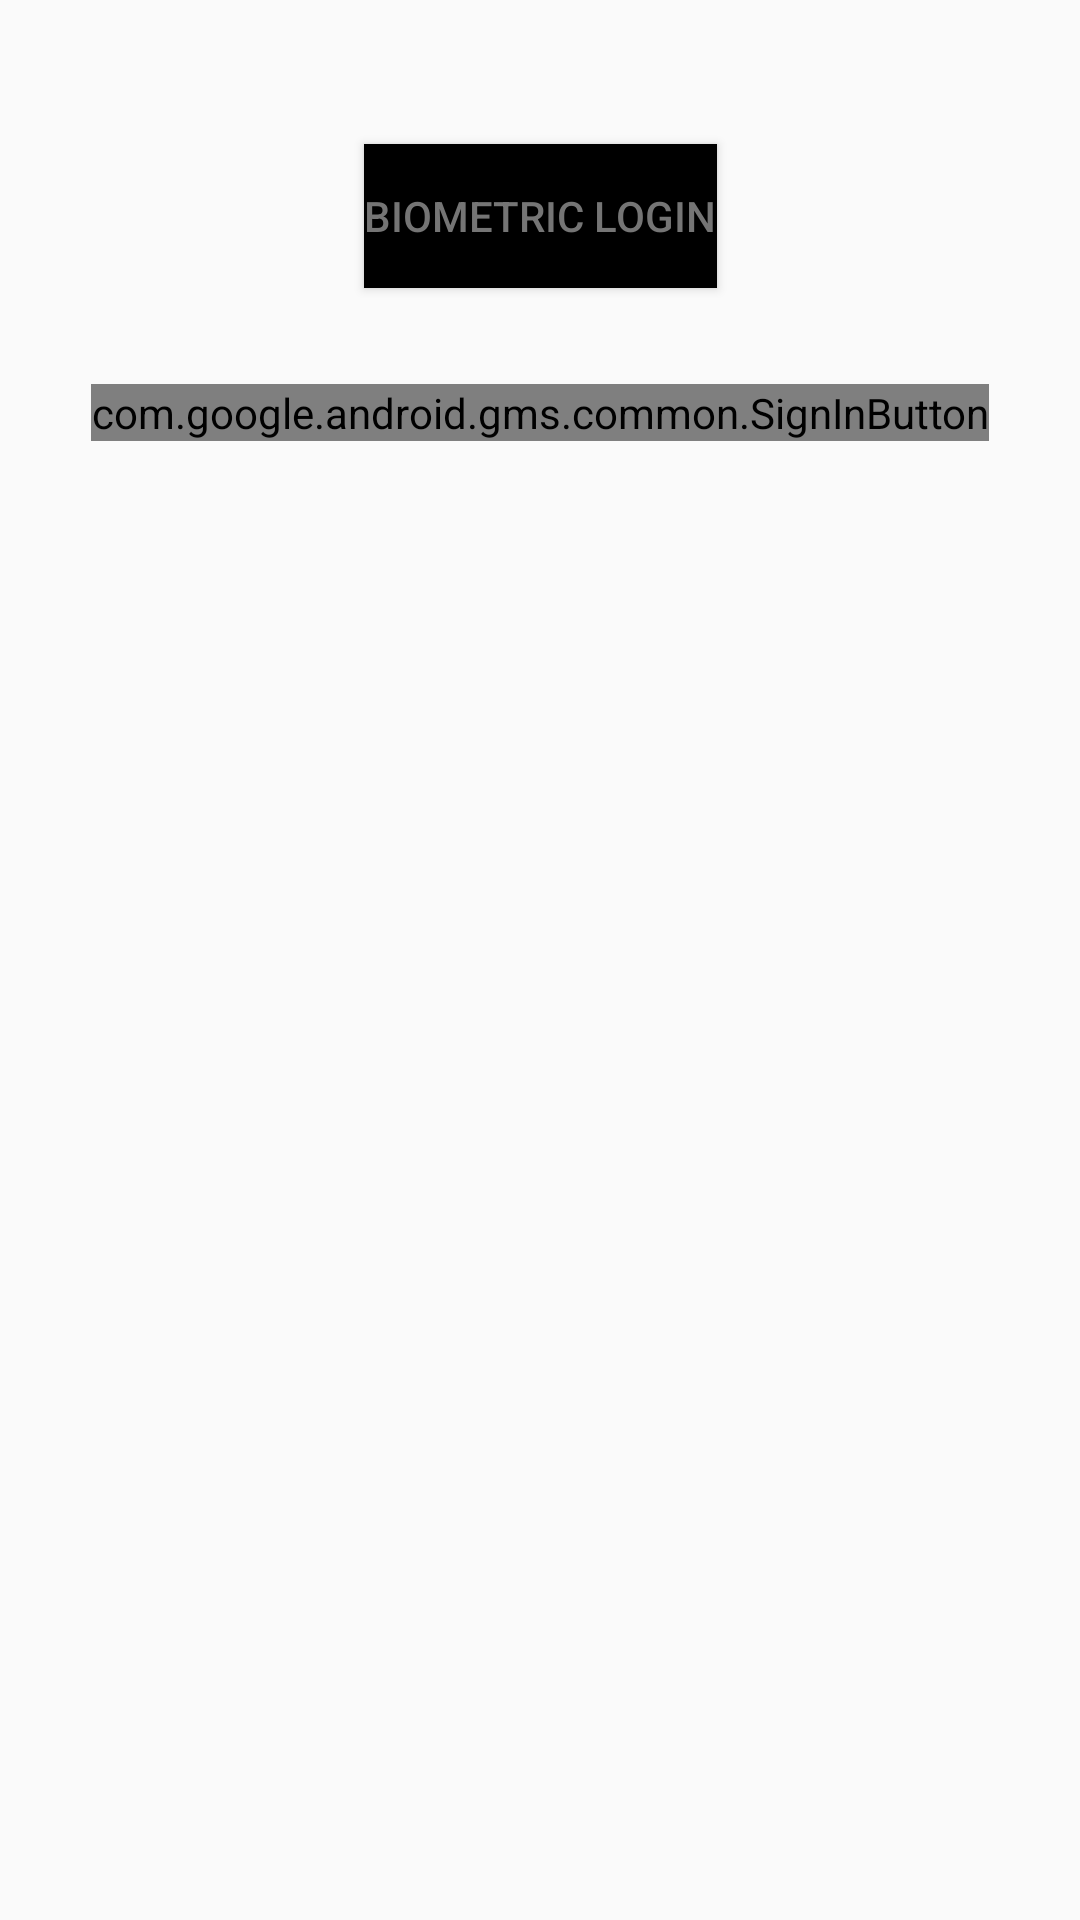

Write the Android layout XML for this screen, with the resource values it uses.
<!-- AndroidManifest.xml: application theme Theme.MemeStream -->
<!-- res/layout/activity_login.xml -->
<?xml version="1.0" encoding="utf-8"?>
<androidx.constraintlayout.widget.ConstraintLayout xmlns:android="http://schemas.android.com/apk/res/android"
    xmlns:app="http://schemas.android.com/apk/res-auto"
    xmlns:tools="http://schemas.android.com/tools"
    android:id="@+id/main"
    android:layout_width="match_parent"
    android:layout_height="match_parent"
    tools:context=".LoginActivity">

    
    <Button
        android:id="@+id/BioMetricsBtn"
        android:layout_width="wrap_content"
        android:layout_height="wrap_content"
        android:background="@color/black"
        android:contentDescription="This should launch the biometrics"
        android:text="Biometric Login"
        android:textColor="#757575"
        android:layout_marginTop="48dp"
        app:layout_constraintTop_toTopOf="parent"
        app:layout_constraintStart_toStartOf="parent"
        app:layout_constraintEnd_toEndOf="parent" />

    
    <com.google.android.gms.common.SignInButton
        android:id="@+id/sign_in_button"
        android:layout_width="wrap_content"
        android:layout_height="wrap_content"
        android:layout_marginTop="32dp"
        app:layout_constraintTop_toBottomOf="@id/BioMetricsBtn"
        app:layout_constraintStart_toStartOf="parent"
        app:layout_constraintEnd_toEndOf="parent" />

</androidx.constraintlayout.widget.ConstraintLayout>
<!-- resources referenced by this layout -->
<resources>
  <style name="Theme.MemeStream" parent="Theme.AppCompat.DayNight.NoActionBar" />
  <!-- not gathered from this repository: default colours our renderer supplied (Android Studio template values) -->
  <color name="black">#FF000000</color>
</resources>
